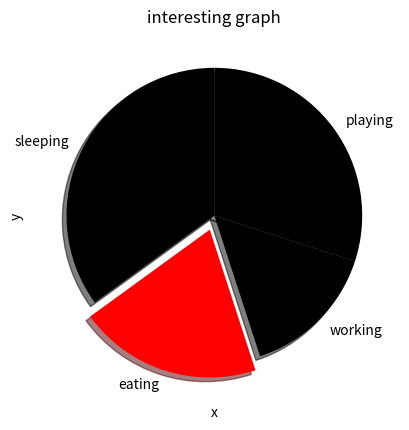

Write Python code to recreate this figure.
import matplotlib.pyplot as plt

population_ages=[22,55,62,45,21,22,24,42,4,99,102,105,121,123,111,110,5,99,3,17,33,44,56]
bins=[0,10,20,30,40,50,60,70,80,90,100,110,120,130]

#plt.hist(population_ages,bins,histtype='bar',rwidth=0.4,color='r')
#x=[1,2,3,4,6,7,8]
#y=[2,3,3,7,9,0,3]
#plt.scatter(x,y,label='skitscat',color='k',marker='*',s=100)
days=[1,2,3,4,5]
sleeping=[7,8,6,11,7]
eating=[2,3,4,3,2]
working=[7,8,7,2,2]
slices=[7,4,3,6]
activities=['sleeping','eating','working','playing']
colors=['k','r','k','k']

plt.pie(slices,labels=activities,colors=colors,startangle=90,shadow=True,explode=(0,0.1,0,0))

#plt.plot([],[],color='m',label='sleeping',linewidth=5)
#plt.plot([],[],color='c',label='working',linewidth=5)
#plt.plot([],[],color='r',label='working',linewidth=5)
#plt.plot([],[],color='k',label='playing',linewidth=5)

#plt.stackplot(days,sleeping,eating,working,playing,colors=['m','c','r','k'])

plt.xlabel('x')
plt.ylabel('y')
plt.title('interesting graph')
#plt.legend()
plt.show()
